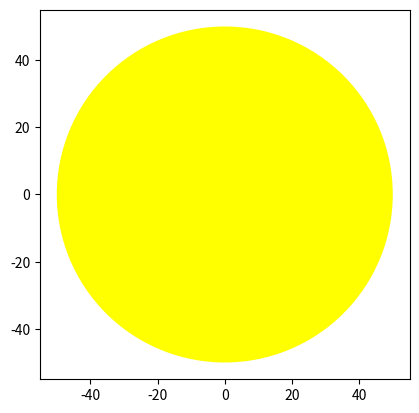

This figure's Python source:
import matplotlib.pyplot as plt

def shape(shape):
    color = 'yellow'

    def drawCircle(radius):
        plt.gca().add_patch(plt.Circle((0,0), radius=radius, fc=color))
        plt.axis('scaled')
        plt.show()

    def drawRect(width, height):
        plt.gca().add_patch(plt.Rectangle((0,0), width=width, height= height, fc= color))
        plt.axis('scaled')
        plt.show()

    if  shape == 'circle':
        return drawCircle
    elif shape == 'rect':
        return drawRect
    else:
        print('Invalld parameter')

circle = shape('circle')
rect = shape('rect')

print(circle(50))
print(rect(10,30))


